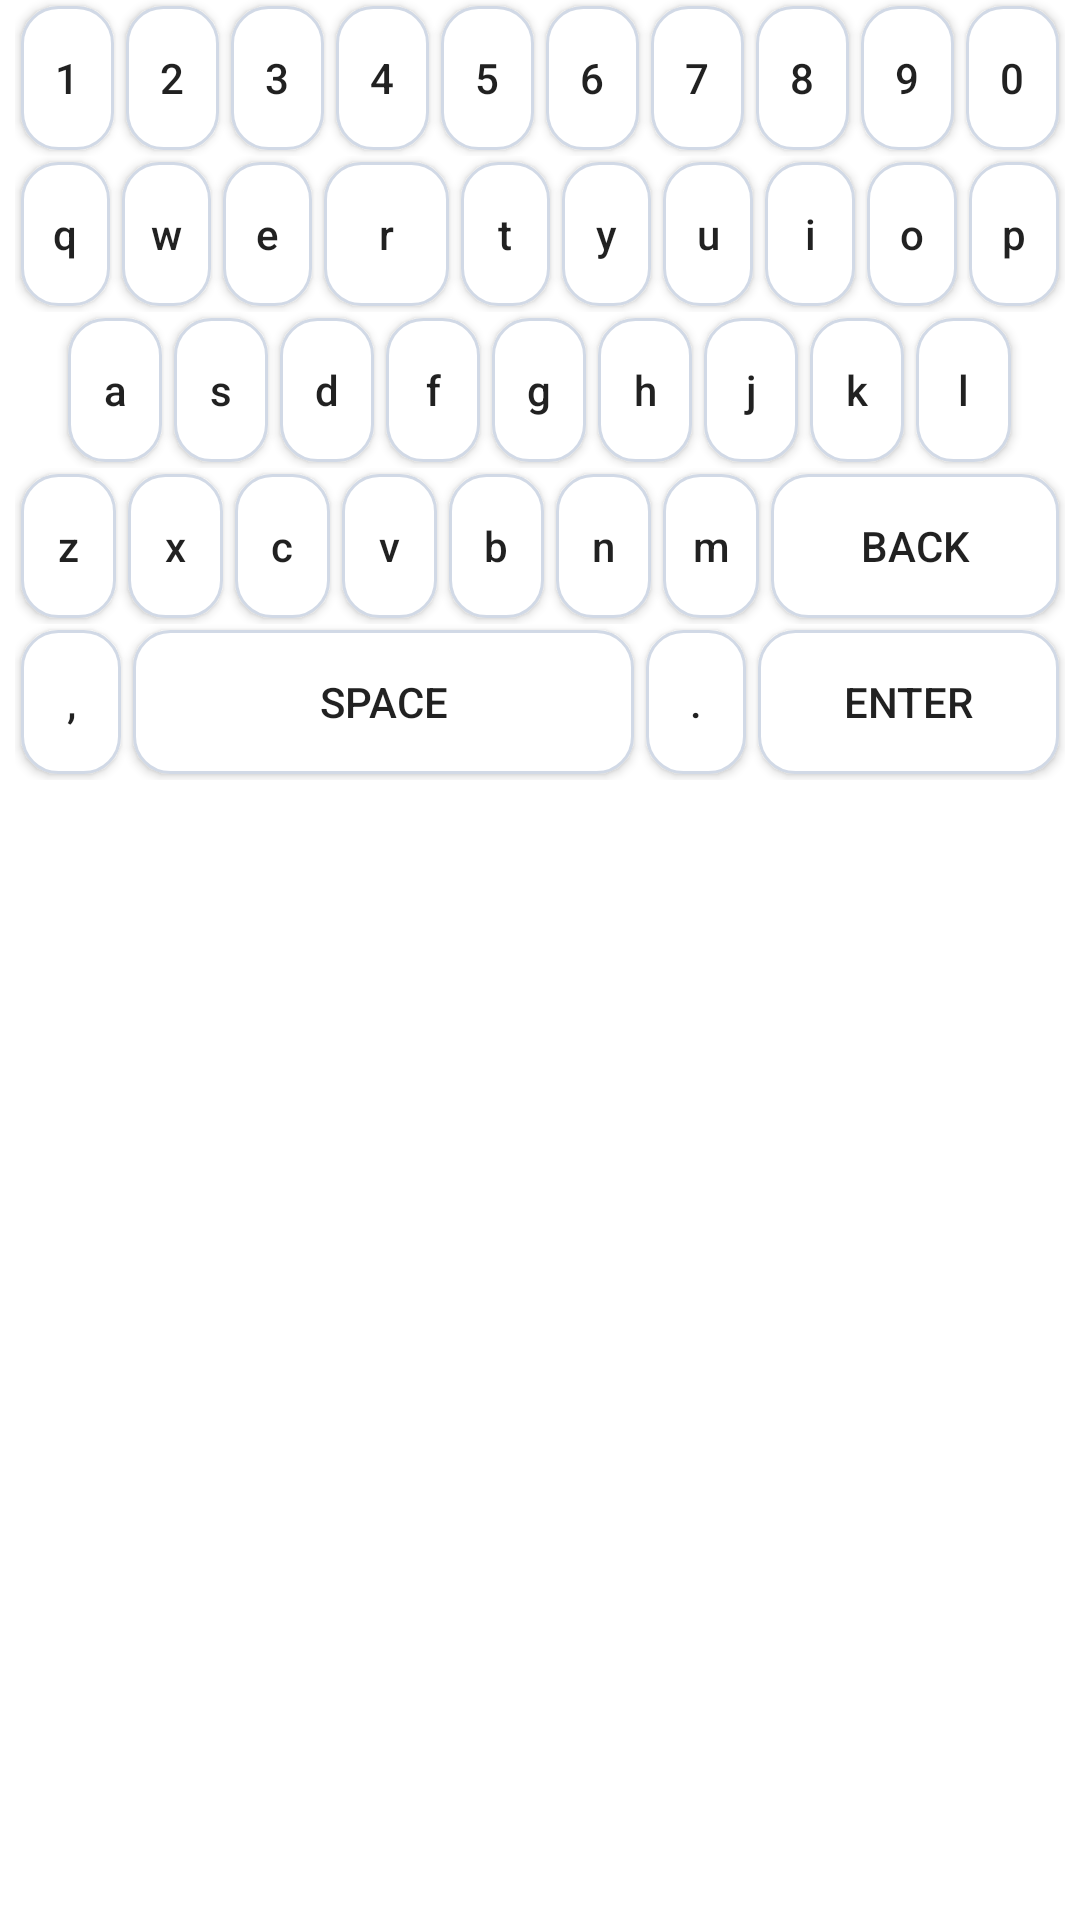

Layout XML and referenced resources for this Android screen:
<!-- AndroidManifest.xml: application theme Theme.MyAppali1 -->
<!-- res/layout/keyboard_layout.xml -->
<?xml version="1.0" encoding="utf-8"?>
<LinearLayout
    xmlns:android="http://schemas.android.com/apk/res/android"
    xmlns:tools="http://schemas.android.com/tools"
    android:layout_width="match_parent"
    android:layout_height="wrap_content"
    android:background="@color/white"
    android:orientation="vertical">

    <LinearLayout
        android:layout_width="match_parent"
        android:layout_height="wrap_content"
        android:layout_gravity="center"
        android:layout_marginHorizontal="5dp"
        android:gravity="center"
        android:orientation="horizontal"
        android:weightSum="10"
        tools:ignore="UselessLeaf,UselessParent">


        <Button

            android:id="@+id/btn1"
            style="@style/btnLightTheme"
            android:layout_weight="1"
            android:text="1" />


        <Button
            android:id="@+id/btn2"
            style="@style/btnLightTheme"
            android:layout_weight="1"
            android:text="2" />


        <Button
            android:id="@+id/btn3"
            style="@style/btnLightTheme"
            android:layout_weight="1"
            android:text="3" />


        <Button
            android:id="@+id/btn4"
            style="@style/btnLightTheme"
            android:layout_weight="1"
            android:text="4" />


        <Button
            android:id="@+id/btn5"
            style="@style/btnLightTheme"
            android:layout_weight="1"
            android:text="5" />


        <Button
            android:id="@+id/btn6"
            style="@style/btnLightTheme"
            android:layout_weight="1"
            android:text="6" />


        <Button
            android:id="@+id/btn7"
            style="@style/btnLightTheme"
            android:layout_weight="1"
            android:text="7" />


        <Button
            android:id="@+id/btn8"
            style="@style/btnLightTheme"
            android:layout_weight="1"
            android:text="8" />


        <Button
            android:id="@+id/btn9"
            style="@style/btnLightTheme"
            android:layout_weight="1"
            android:text="9" />

        <Button
            android:id="@+id/btn0"
            style="@style/btnLightTheme"
            android:layout_weight="1"
            android:text="0" />


    </LinearLayout>

    <LinearLayout
        android:layout_width="match_parent"
        android:layout_height="wrap_content"
        android:layout_gravity="center"
        android:layout_marginHorizontal="5dp"
        android:gravity="center"
        android:orientation="horizontal"
        android:weightSum="10"
        tools:ignore="UselessLeaf,UselessParent">


        <Button
            android:id="@+id/btnQ"
            style="@style/btnLightTheme"
            android:layout_weight="1"
            android:text="q" />


        <Button
            android:id="@+id/btnW"
            style="@style/btnLightTheme"
            android:layout_weight="1"
            android:text="w" />


        <Button
            android:id="@+id/btnE"
            style="@style/btnLightTheme"
            android:layout_weight="1"
            android:text="e" />


        <Button
            android:layout_width="12dp"
            android:id="@+id/btnR"
            style="@style/btnLightTheme"
            android:layout_weight="1"
            android:text="r" />


        <Button
            android:id="@+id/btnT"
            style="@style/btnLightTheme"
            android:layout_weight="1"
            android:text="t" />


        <Button
            android:id="@+id/btnY"
            style="@style/btnLightTheme"
            android:layout_weight="1"
            android:text="y" />


        <Button
            android:id="@+id/btnU"
            style="@style/btnLightTheme"
            android:layout_weight="1"
            android:text="u" />


        <Button
            android:id="@+id/btnI"
            style="@style/btnLightTheme"
            android:layout_weight="1"
            android:text="i" />


        <Button
            android:id="@+id/btnO"
            style="@style/btnLightTheme"
            android:layout_weight="1"
            android:text="o" />

        <Button
            android:id="@+id/btnP"
            style="@style/btnLightTheme"
            android:layout_weight="1"
            android:text="p" />


    </LinearLayout>

    <LinearLayout
        android:layout_width="match_parent"
        android:layout_height="wrap_content"
        android:layout_gravity="center"
        android:layout_marginHorizontal="5dp"
        android:gravity="center"
        android:orientation="horizontal"
        android:weightSum="10"
        tools:ignore="UselessLeaf,UselessParent">


        <Button
            android:id="@+id/btnA"
            style="@style/btnLightTheme"
            android:layout_weight="1"
            android:text="a" />


        <Button
            android:id="@+id/btnS"
            style="@style/btnLightTheme"
            android:layout_weight="1"
            android:text="s" />


        <Button
            android:id="@+id/btnD"
            style="@style/btnLightTheme"
            android:layout_weight="1"
            android:text="d" />


        <Button
            android:id="@+id/btnF"
            style="@style/btnLightTheme"
            android:layout_weight="1"
            android:text="f" />


        <Button
            android:id="@+id/btnG"
            style="@style/btnLightTheme"
            android:layout_weight="1"
            android:text="g" />


        <Button
            android:id="@+id/btnH"
            style="@style/btnLightTheme"
            android:layout_weight="1"
            android:text="h" />


        <Button
            android:id="@+id/btnJ"
            style="@style/btnLightTheme"
            android:layout_weight="1"
            android:text="j" />


        <Button
            android:id="@+id/btnK"
            style="@style/btnLightTheme"
            android:layout_weight="1"
            android:text="k" />


        <Button
            android:id="@+id/btnL"
            style="@style/btnLightTheme"
            android:layout_weight="1"
            android:text="l" />


    </LinearLayout>

    <LinearLayout
        android:layout_width="match_parent"
        android:layout_height="wrap_content"
        android:layout_gravity="center"
        android:layout_marginHorizontal="5dp"
        android:gravity="center"
        android:orientation="horizontal"
        android:weightSum="10"
        tools:ignore="UselessLeaf,UselessParent">


        <Button
            android:id="@+id/btnZ"
            style="@style/btnLightTheme"
            android:layout_weight="1"
            android:text="z" />


        <Button
            android:id="@+id/btnX"
            style="@style/btnLightTheme"
            android:layout_weight="1"
            android:text="x" />


        <Button
            android:id="@+id/btnC"
            style="@style/btnLightTheme"
            android:layout_weight="1"
            android:text="c" />


        <Button
            android:id="@+id/btnV"
            style="@style/btnLightTheme"
            android:layout_weight="1"
            android:text="v" />


        <Button
            android:id="@+id/btnB"
            style="@style/btnLightTheme"
            android:layout_weight="1"
            android:text="b" />


        <Button
            android:id="@+id/btnN"
            style="@style/btnLightTheme"
            android:layout_weight="1"
            android:text="n" />


        <Button
            android:id="@+id/btnM"
            style="@style/btnLightTheme"
            android:layout_weight="1"
            android:text="m" />

        <Button
            android:id="@+id/btnBackSpace"
            style="@style/btnDarkTheme"
            android:layout_weight="3"
            android:text="Back" />







    </LinearLayout>

    <LinearLayout
        android:layout_width="match_parent"
        android:layout_height="wrap_content"
        android:layout_gravity="center"
        android:layout_marginHorizontal="5dp"
        android:gravity="center"
        android:orientation="horizontal"
        android:weightSum="10"
        tools:ignore="UselessLeaf,UselessParent">


        <Button
            android:id="@+id/btnComma"
            style="@style/btnLightTheme"
            android:layout_weight="1"
            android:text="," />


        <Button
            android:id="@+id/btnSpace"
            style="@style/btnDarkTheme"
            android:layout_weight="5"
            android:text="Space" />


        <Button
            android:id="@+id/btnDot"
            style="@style/btnLightTheme"
            android:layout_weight="1"
            android:text="." />


        <Button
            android:id="@+id/btnEnter"
            style="@style/btnDarkTheme"
            android:layout_weight="3"
            android:text="Enter" />



    </LinearLayout>




</LinearLayout>
<!-- resources referenced by this layout -->
<resources>
  <style name="btnDarkTheme" parent="Widget.AppCompat.Button">
          <item name="android:background">@drawable/btn_style</item>
          <item name="android:layout_margin">2dp</item>
          <item name="android:layout_width">0dp</item>
          <item name="android:layout_height">wrap_content</item>
          <item name="android:textAllCaps">true</item>
      </style>
  <style name="btnLightTheme" parent="Widget.AppCompat.Button">
          <item name="android:background">@drawable/btn_style</item>
          <item name="android:layout_margin">2dp</item>
          <item name="android:layout_width">0dp</item>
          <item name="android:layout_height">wrap_content</item>
          <item name="android:textAllCaps">false</item>
      </style>
  <style name="Theme.MyAppali1" parent="Base.Theme.MyAppali1" />
  <!-- drawable btn_style (drawable) -->
  <selector xmlns:android="http://schemas.android.com/apk/res/android">
      
      <item android:state_pressed="true">
          <shape android:shape="rectangle">
              <solid android:color="#D1D9E6" /> 
              <corners android:radius="12dp" /> 
          </shape>
      </item>
  
      
      <item>
          <shape android:shape="rectangle">
              <solid android:color="#FFFFFF" /> 
              <stroke android:width="1dp" android:color="#D1D9E6" /> 
              <corners android:radius="12dp" /> 
          </shape>
      </item>
  </selector>
  <style name="Base.Theme.MyAppali1" parent="Theme.MaterialComponents.Light.DarkActionBar">
          
          
          <item name="android:windowLightStatusBar">true</item>
          <item name="android:statusBarColor">#e3ebf9</item>
      </style>
  <!-- not gathered from this repository: default colours our renderer supplied (Android Studio template values) -->
  <color name="white">#FFFFFFFF</color>
</resources>
